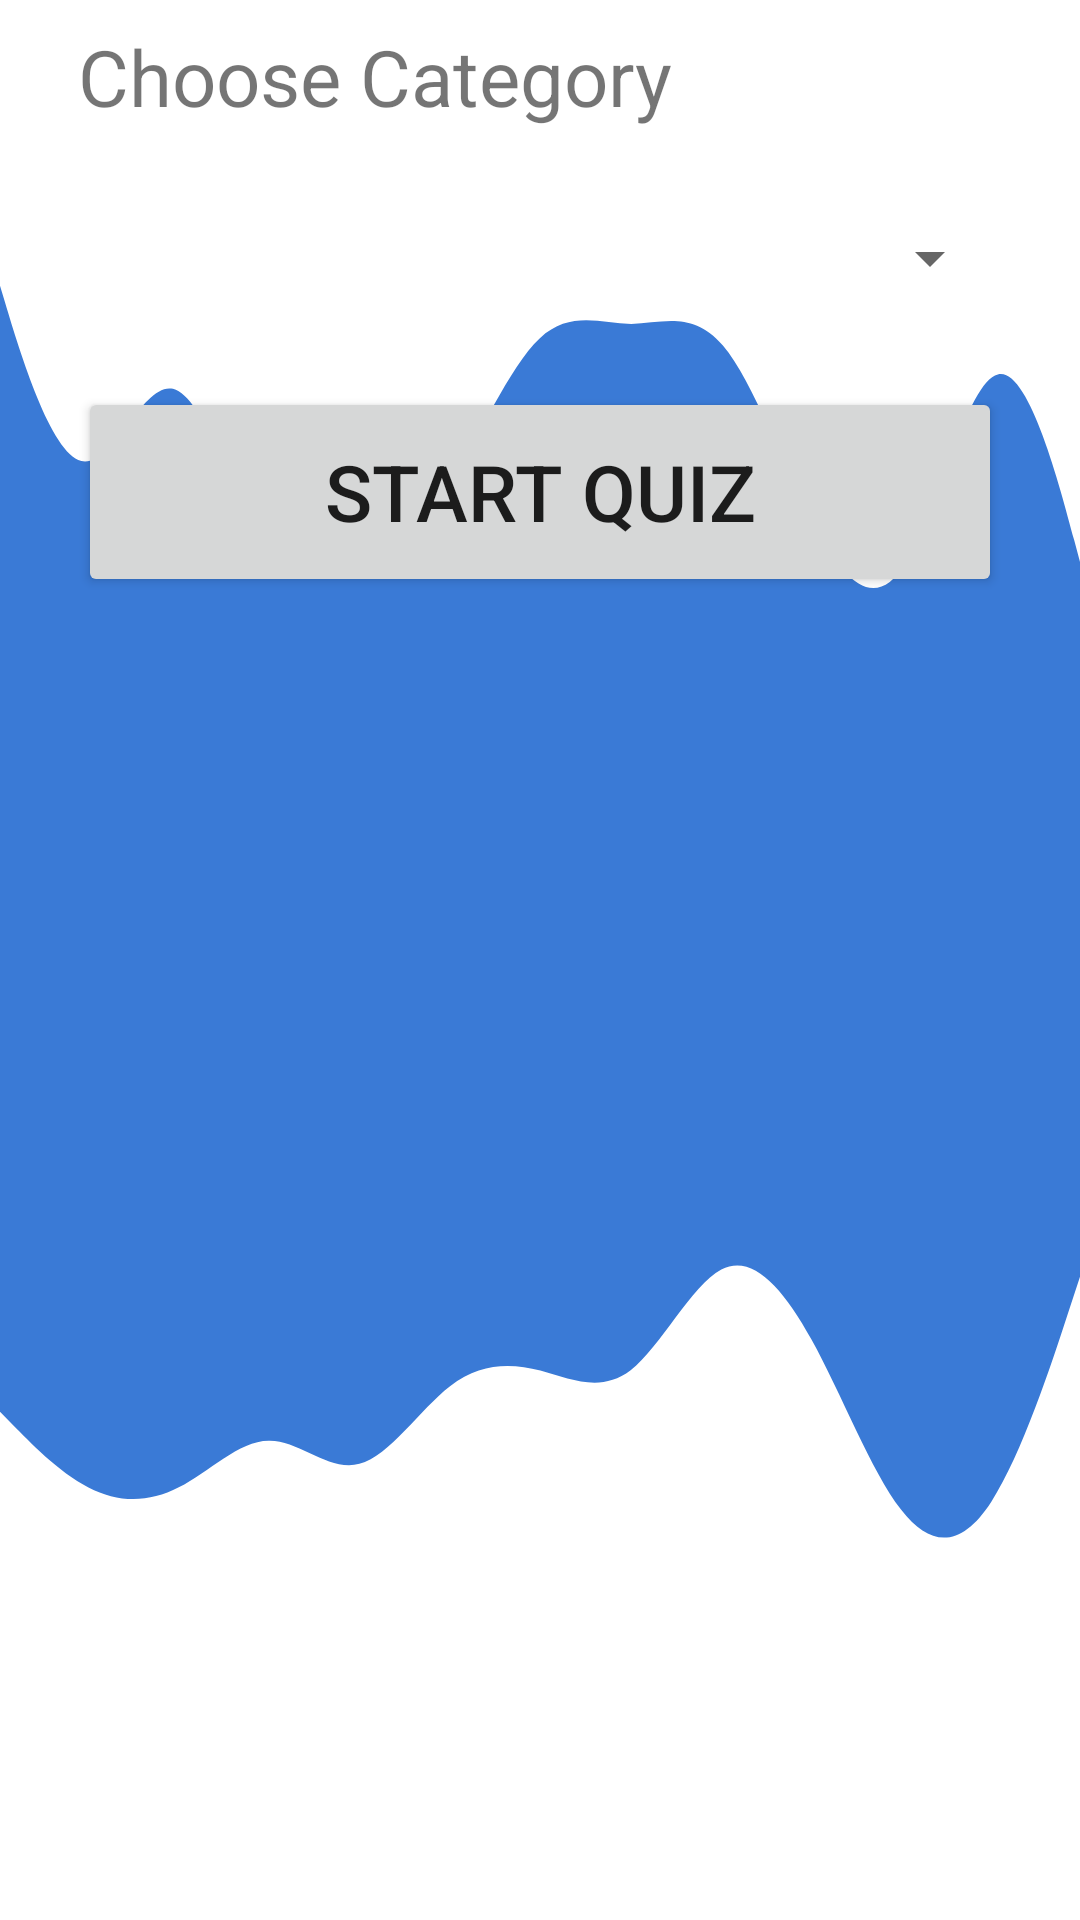

Layout XML and referenced resources for this Android screen:
<!-- AndroidManifest.xml: application theme Theme.QuizApp -->
<!-- res/layout/activity_start_endless.xml -->
<?xml version="1.0" encoding="utf-8"?>
<TableLayout xmlns:android="http://schemas.android.com/apk/res/android"
    xmlns:tools="http://schemas.android.com/tools"
    android:layout_width="match_parent"
    android:layout_height="match_parent"
    android:orientation="vertical"
    tools:context=".Activitys.StartQuizActivity"
    android:background="@drawable/ic_start">


    <TableRow
        android:layout_width="match_parent"
        android:layout_height="match_parent"
        android:layout_marginHorizontal="26dp">

        <TextView
            android:layout_marginTop="8dp"
            android:id="@+id/CategoryTitle"
            android:layout_width="match_parent"
            android:layout_height="wrap_content"
            android:layout_weight="1"
            android:text="Choose Category"
            android:textSize="26sp"/>
    </TableRow>

    <TableRow
        android:layout_width="match_parent"
        android:layout_height="wrap_content"
        android:layout_marginHorizontal="26dp"
        android:layout_marginTop="8dp">

        <Spinner
            android:id="@+id/selectCategorySpinner"
            android:layout_width="match_parent"
            android:layout_height="70dp"
            android:layout_weight="1"
            android:textSize="26sp"/>
    </TableRow>

    <TableRow
        android:layout_width="match_parent"
        android:layout_height="wrap_content"
        android:layout_marginHorizontal="26dp"
        android:layout_marginTop="8dp">

        <Button
            android:id="@+id/startQuiz"
            android:layout_width="match_parent"
            android:layout_height="70dp"
            android:text="Start Quiz"
            android:onClick="startQuiz"
            android:layout_weight="1"
            android:textSize="26sp"/>
    </TableRow>
</TableLayout>
<!-- resources referenced by this layout -->
<resources>
  <!-- drawable ic_start: vector/xml drawable (drawable, 2446 chars, omitted) -->
  <style name="Theme.QuizApp" parent="Theme.MaterialComponents.DayNight.NoActionBar">
          
          <item name="colorPrimary">@color/main_color</item>
          <item name="colorPrimaryVariant">@color/purple_700</item>
          <item name="colorOnPrimary">@color/white</item>
          
          <item name="colorSecondary">@color/teal_200</item>
          <item name="colorSecondaryVariant">@color/teal_700</item>
          <item name="colorOnSecondary">@color/black</item>
          
          <item name="android:statusBarColor" tools:targetApi="l">?attr/colorPrimaryVariant</item>
          
      </style>
  <color name="main_color">#3A7AD6</color>
  <color name="purple_700">#FF3700B3</color>
  <color name="white">#FFFFFFFF</color>
  <color name="teal_200">#FF03DAC5</color>
  <color name="teal_700">#FF018786</color>
  <color name="black">#FF000000</color>
</resources>
